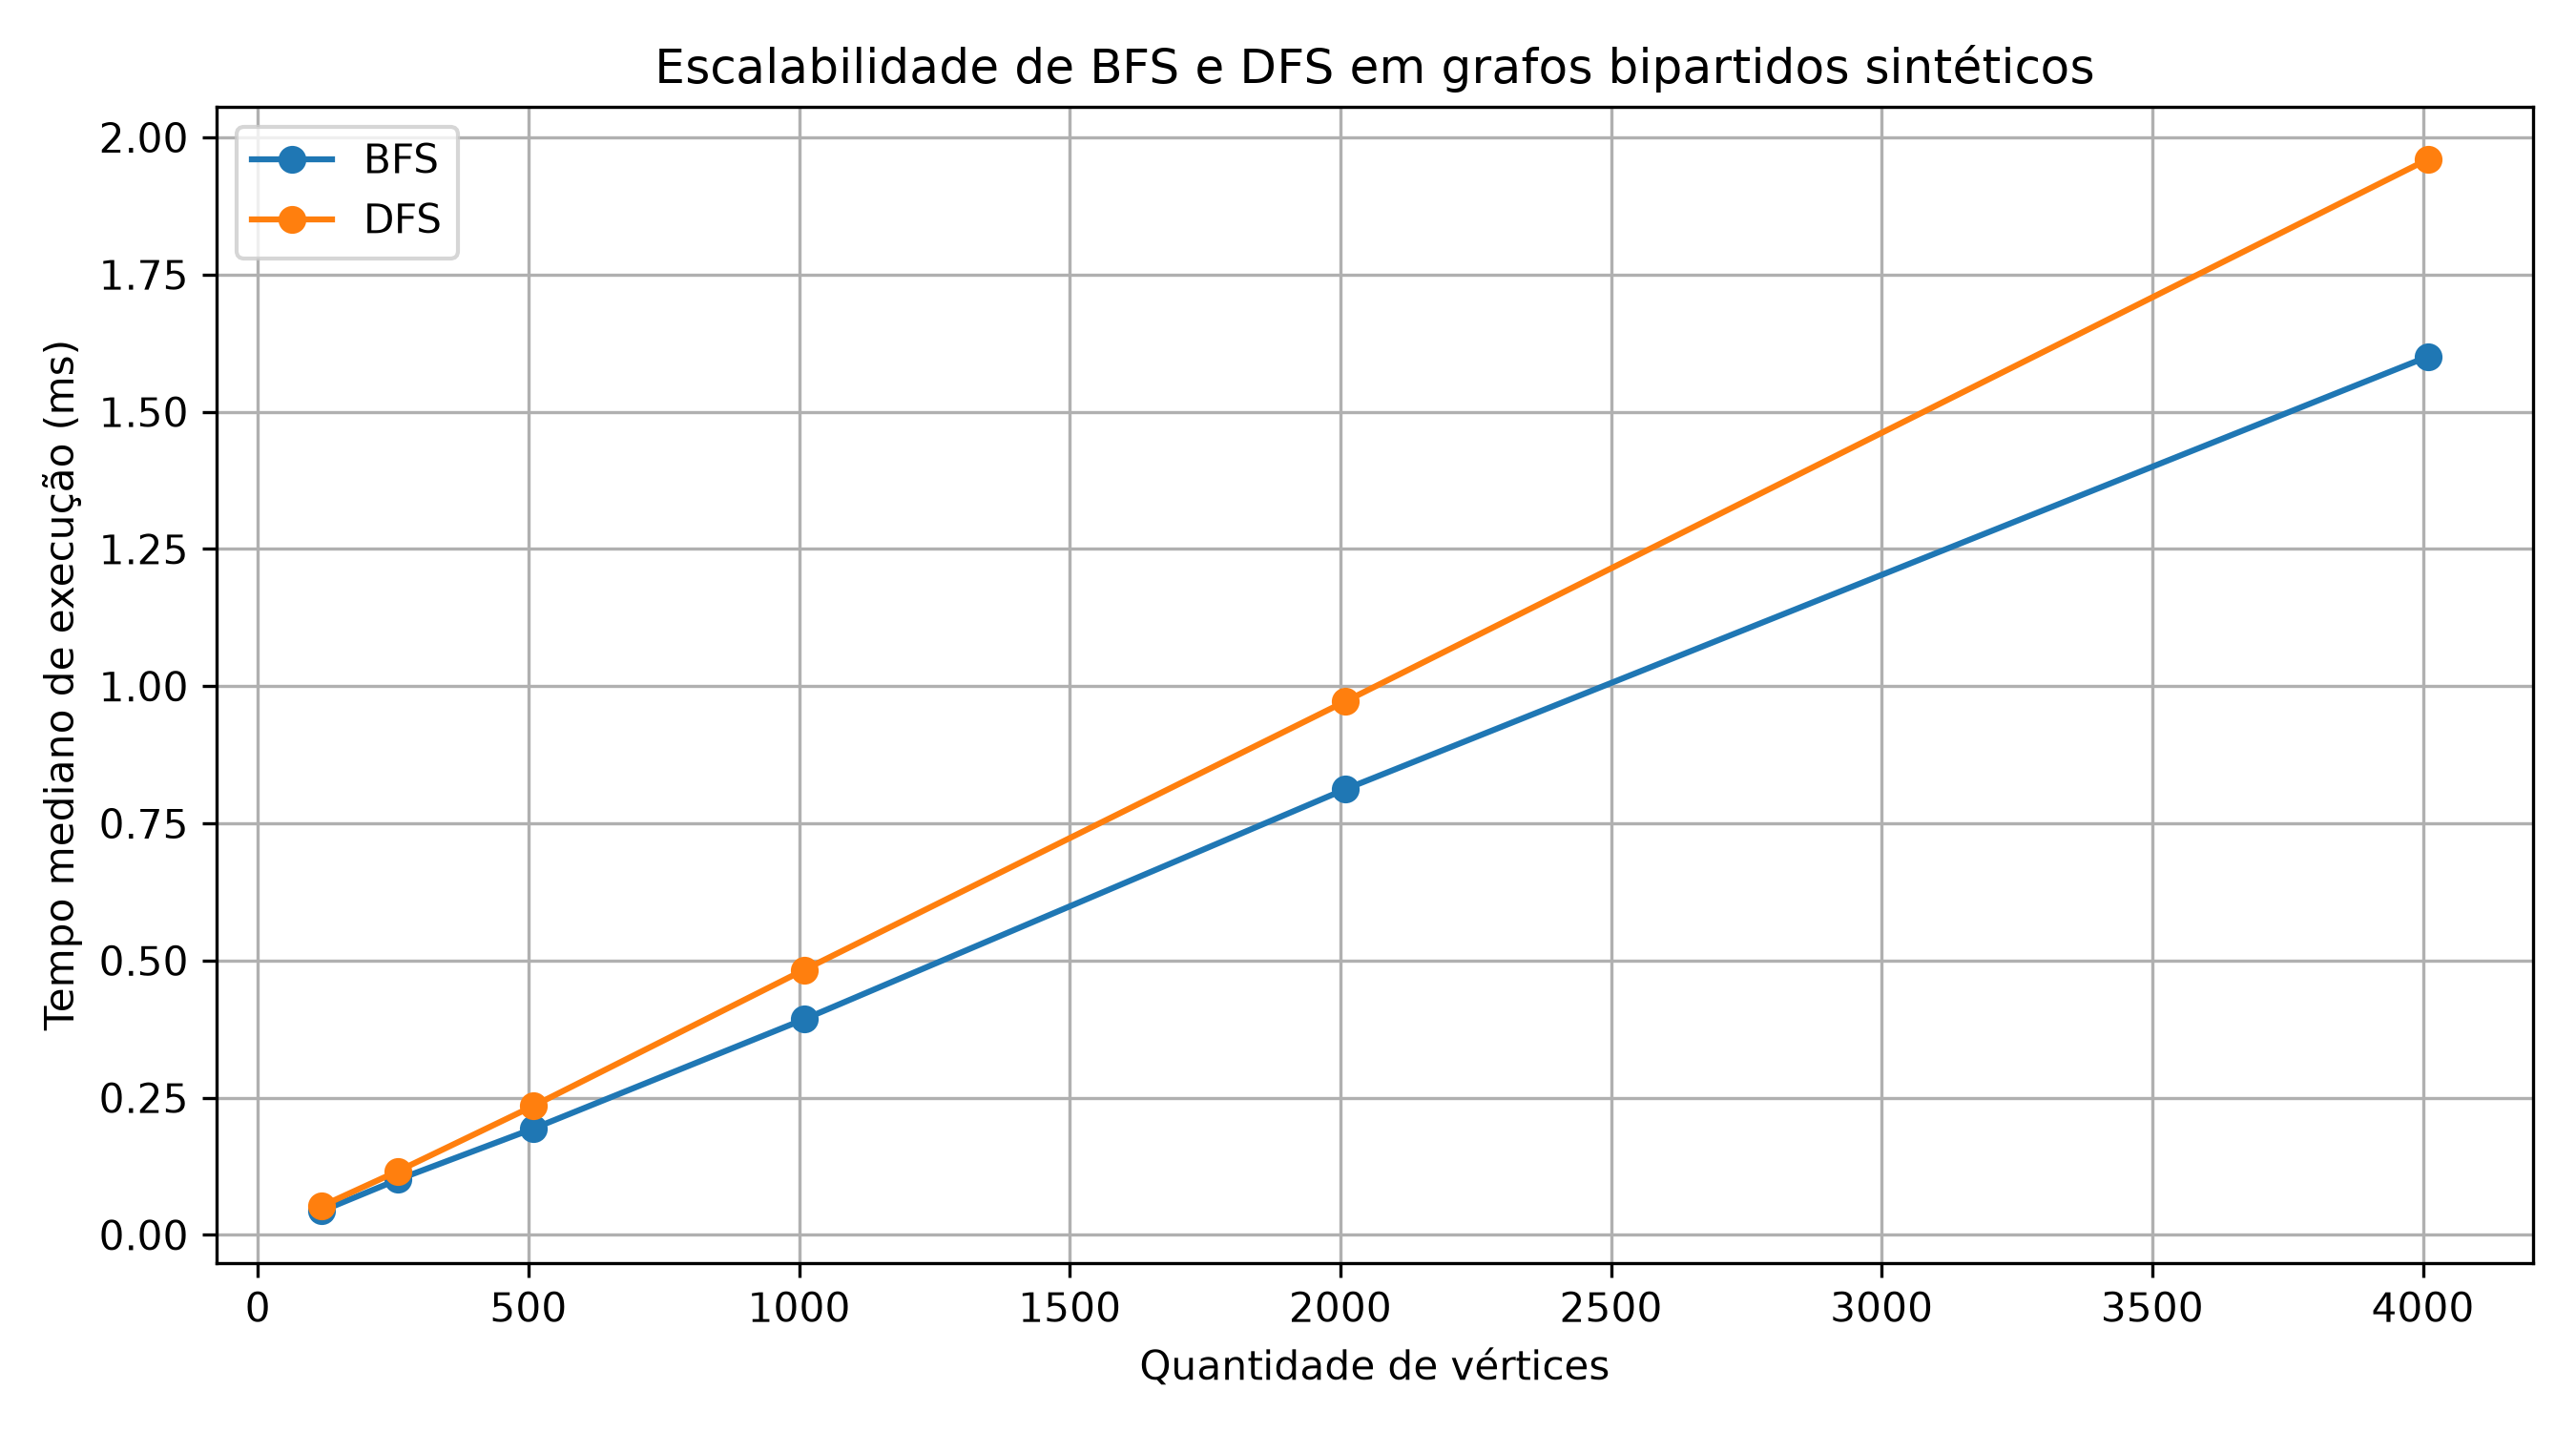

The file beside this chart, header and first rows:
base, algoritmo, participantes, vertices_grafo, arestas_grafo, tempo_mediano_ms, tempo_medio_ms, vertices_visitados, repeticoes
Grafos sintéticos - estrutura da Base 1, BFS, 109, 118, 264, 0.04352, 0.04446, 118, 200
Grafos sintéticos - estrutura da Base 1, DFS, 109, 118, 264, 0.05256, 0.0539, 118, 200
Grafos sintéticos - estrutura da Base 1, BFS, 250, 259, 629, 0.1008, 0.1046, 259, 200
Grafos sintéticos - estrutura da Base 1, DFS, 250, 259, 629, 0.1163, 0.1185, 259, 200
Grafos sintéticos - estrutura da Base 1, BFS, 500, 509, 1224, 0.1937, 0.1965, 509, 200
Grafos sintéticos - estrutura da Base 1, DFS, 500, 509, 1224, 0.235, 0.2383, 509, 200
Grafos sintéticos - estrutura da Base 1, BFS, 1000, 1009, 2465, 0.3928, 0.3993, 1009, 200
Grafos sintéticos - estrutura da Base 1, DFS, 1000, 1009, 2465, 0.4828, 0.4877, 1009, 200
Grafos sintéticos - estrutura da Base 1, BFS, 2000, 2009, 4995, 0.8121, 0.8195, 2009, 200
Grafos sintéticos - estrutura da Base 1, DFS, 2000, 2009, 4995, 0.972, 0.9784, 2009, 200
Grafos sintéticos - estrutura da Base 1, BFS, 4000, 4009, 9984, 1.6, 1.626, 4009, 200
Grafos sintéticos - estrutura da Base 1, DFS, 4000, 4009, 9984, 1.96, 1.995, 4009, 200
